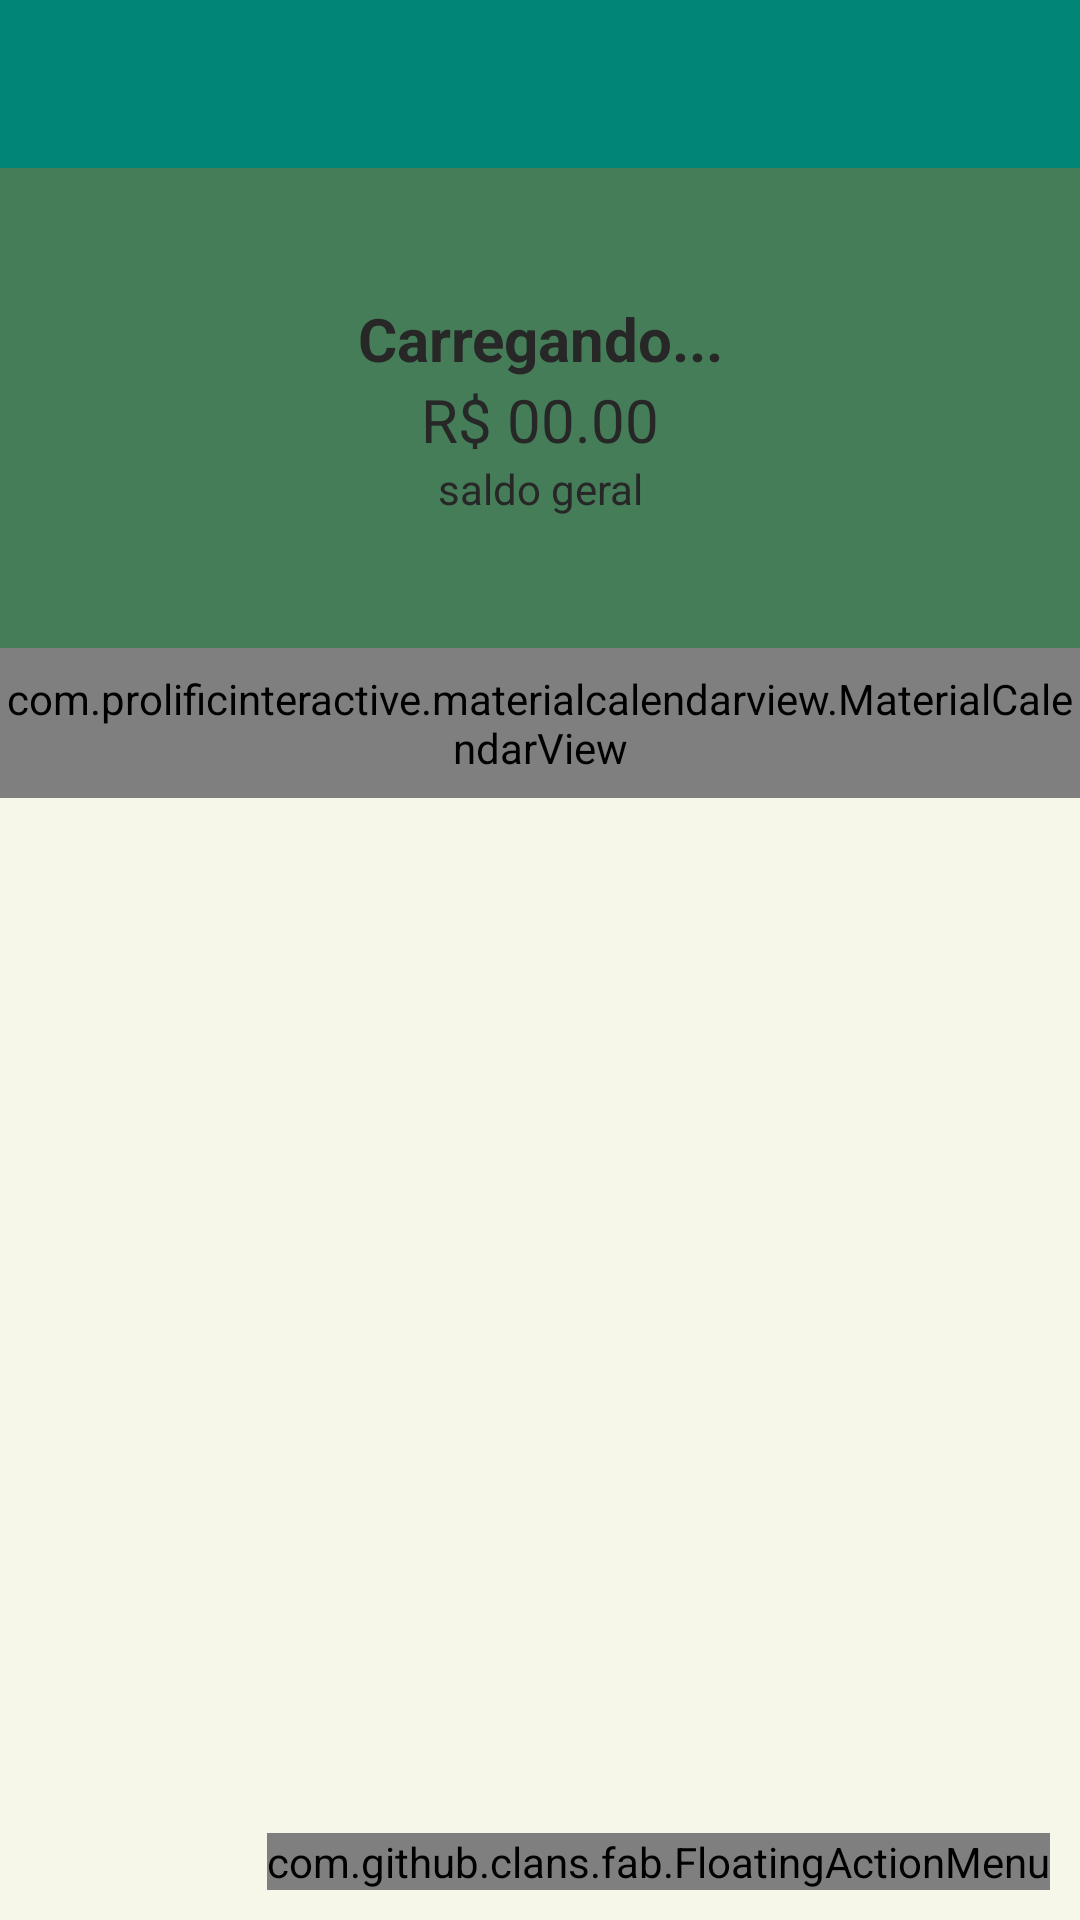

Here is an Android app screen rendered from its layout file. Give the layout XML and the strings, colors and styles it references.
<!-- AndroidManifest.xml: application theme AppTheme -->
<!-- res/layout/activity_principal.xml -->
<?xml version="1.0" encoding="utf-8"?>
<androidx.coordinatorlayout.widget.CoordinatorLayout xmlns:android="http://schemas.android.com/apk/res/android"
    xmlns:app="http://schemas.android.com/apk/res-auto"
    xmlns:tools="http://schemas.android.com/tools"
    android:layout_width="match_parent"
    android:layout_height="match_parent"
    xmlns:fab="http://schemas.android.com/apk/res-auto"
    tools:context=".controller.PrincipalActivityController"
    android:background="@color/bg_light_gray">

    <com.google.android.material.appbar.AppBarLayout
        android:layout_width="match_parent"
        android:layout_height="wrap_content"
        android:theme="@style/AppTheme.AppBarOverlay"
        app:elevation="0dp">

        <androidx.appcompat.widget.Toolbar
            android:id="@+id/toolbar"
            android:layout_width="match_parent"
            android:layout_height="?attr/actionBarSize"
            android:background="?attr/colorPrimary"
            app:popupTheme="@style/AppTheme.PopupOverlay" />

    </com.google.android.material.appbar.AppBarLayout>

    <include layout="@layout/content_principal" />

    <com.github.clans.fab.FloatingActionMenu
        android:id="@+id/menu"
        android:layout_width="wrap_content"
        android:layout_height="wrap_content"
        android:layout_gravity="end|bottom"
        android:layout_marginRight="10dp"
        android:layout_marginBottom="10dp"
        android:layout_marginLeft="10dp"
        fab:menu_fab_size="normal"
        fab:menu_icon="@drawable/ic_add"
        app:menu_colorNormal="#457D58"
        app:menu_colorPressed="#86B295"
        fab:menu_fab_label="Menu">

        <com.github.clans.fab.FloatingActionButton
            android:id="@+id/menu_despesa"
            android:layout_width="wrap_content"
            android:layout_height="wrap_content"
            android:onClick="adicionarDespesa"
            android:src="@drawable/ic_remove"
            fab:fab_colorNormal="@color/light_purple"
            fab:fab_colorPressed="@color/purple"
            fab:fab_size="mini"
            fab:fab_label="Despesa" />

        <com.github.clans.fab.FloatingActionButton
            android:id="@+id/menu_receita"
            android:layout_width="wrap_content"
            android:layout_height="wrap_content"
            android:onClick="adicionarReceita"
            android:src="@drawable/ic_add"
            fab:fab_colorNormal="@color/light_blue"
            fab:fab_colorPressed="@color/blue"
            fab:fab_size="mini"
            fab:fab_label="Receita" />

    </com.github.clans.fab.FloatingActionMenu>

</androidx.coordinatorlayout.widget.CoordinatorLayout>
<!-- res/layout/content_principal.xml (included above) -->
<?xml version="1.0" encoding="utf-8"?>
<LinearLayout xmlns:android="http://schemas.android.com/apk/res/android"
    xmlns:app="http://schemas.android.com/apk/res-auto"
    xmlns:tools="http://schemas.android.com/tools"
    android:layout_width="match_parent"
    android:layout_height="match_parent"
    android:orientation="vertical"
    android:gravity="center|top"
    app:layout_behavior="@string/appbar_scrolling_view_behavior"
    tools:context=".controller.PrincipalActivityController"
    tools:showIn="@layout/activity_principal">


    <LinearLayout
        android:layout_width="match_parent"
        android:layout_height="160dp"
        android:background="@color/bg_green"
        android:orientation="vertical"
        android:gravity="center">

        <TextView
            android:id="@+id/textSaudacao"
            android:layout_width="match_parent"
            android:layout_height="wrap_content"
            android:textColor="@color/dark_brown"
            android:textSize="20sp"
            android:textStyle="bold"
            android:gravity="center"
            android:text="Carregando..." />

        <TextView
            android:id="@+id/textSaldo"
            android:layout_width="match_parent"
            android:layout_height="wrap_content"
            android:textColor="@color/dark_brown"
            android:textSize="20sp"
            android:gravity="center"
            android:text="R$ 00.00" />

        <TextView
            android:id="@+id/textView9"
            android:layout_width="match_parent"
            android:layout_height="wrap_content"
            android:gravity="center"
            android:text="saldo geral"
            android:textColor="@color/dark_brown"
            android:textSize="14sp" />

    </LinearLayout>

    <com.prolificinteractive.materialcalendarview.MaterialCalendarView
        android:id="@+id/calendarView"
        android:layout_width="match_parent"
        android:layout_height="50dp"
        app:mcv_selectionColor="@color/bg_green"
        app:mcv_showOtherDates="all"
        app:mcv_tileSize="50dp"/>

    <androidx.recyclerview.widget.RecyclerView

        android:id="@+id/recyclerMovimentos"
        android:layout_width="match_parent"
        android:layout_height="280dp" />

</LinearLayout>
<!-- resources referenced by this layout -->
<resources>
  <color name="bg_green">#457D58</color>
  <color name="bg_light_gray">#F6F6E9</color>
  <color name="blue">#4694BB</color>
  <color name="dark_brown">#272727</color>
  <color name="light_blue">#73B4D4</color>
  <color name="light_purple">#C777DD</color>
  <color name="purple">#CB6CE6</color>
  <!-- drawable ic_add (drawable) -->
  <vector xmlns:android="http://schemas.android.com/apk/res/android"
          android:width="24dp"
          android:height="24dp"
          android:viewportWidth="24.0"
          android:viewportHeight="24.0">
      <path
          android:fillColor="#272727"
          android:pathData="M19,13h-6v6h-2v-6H5v-2h6V5h2v6h6v2z"/>
  </vector>
  <!-- drawable ic_remove (drawable) -->
  <vector xmlns:android="http://schemas.android.com/apk/res/android"
          android:width="24dp"
          android:height="24dp"
          android:viewportWidth="24.0"
          android:viewportHeight="24.0">
      <path
          android:fillColor="#272727"
          android:pathData="M19,13H5v-2h14v2z"/>
  </vector>
  <style name="AppTheme.AppBarOverlay" parent="ThemeOverlay.AppCompat.Dark.ActionBar" />
  <style name="AppTheme.PopupOverlay" parent="ThemeOverlay.AppCompat.Light" />
  <style name="AppTheme" parent="Theme.AppCompat.Light.DarkActionBar">
          
          <item name="windowActionBar">false</item>
          <item name="windowNoTitle">true</item>
          <item name="colorPrimary">@color/colorPrimary</item>
          <item name="colorPrimaryDark">@color/colorPrimaryDark</item>
          <item name="colorAccent">@color/colorAccent</item>
      </style>
  <color name="colorPrimary">#008577</color>
  <color name="colorPrimaryDark">#00574B</color>
  <color name="colorAccent">#D81B60</color>
</resources>
